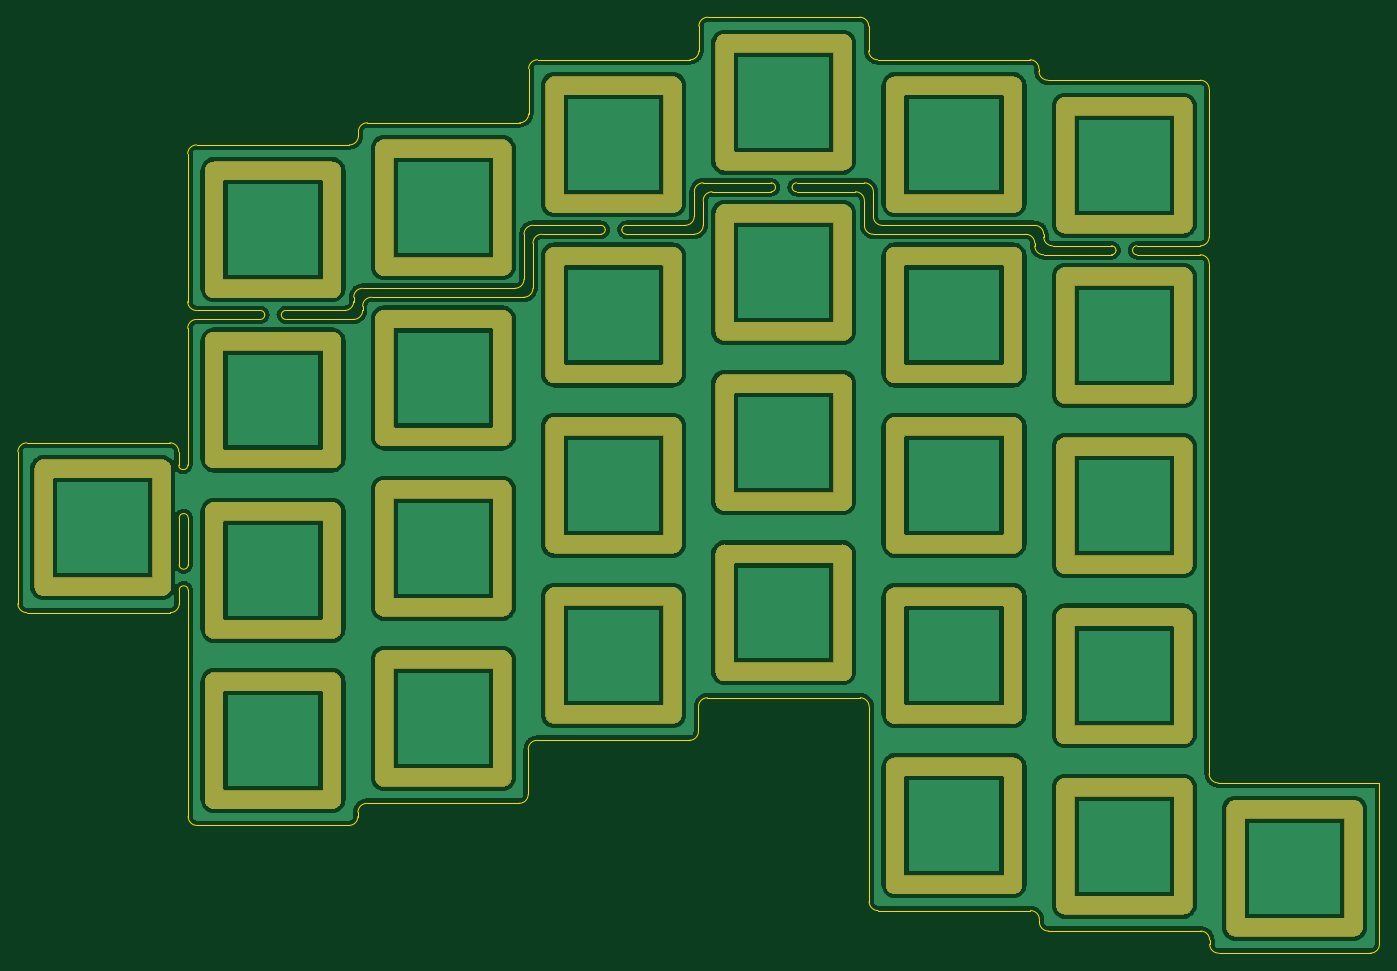
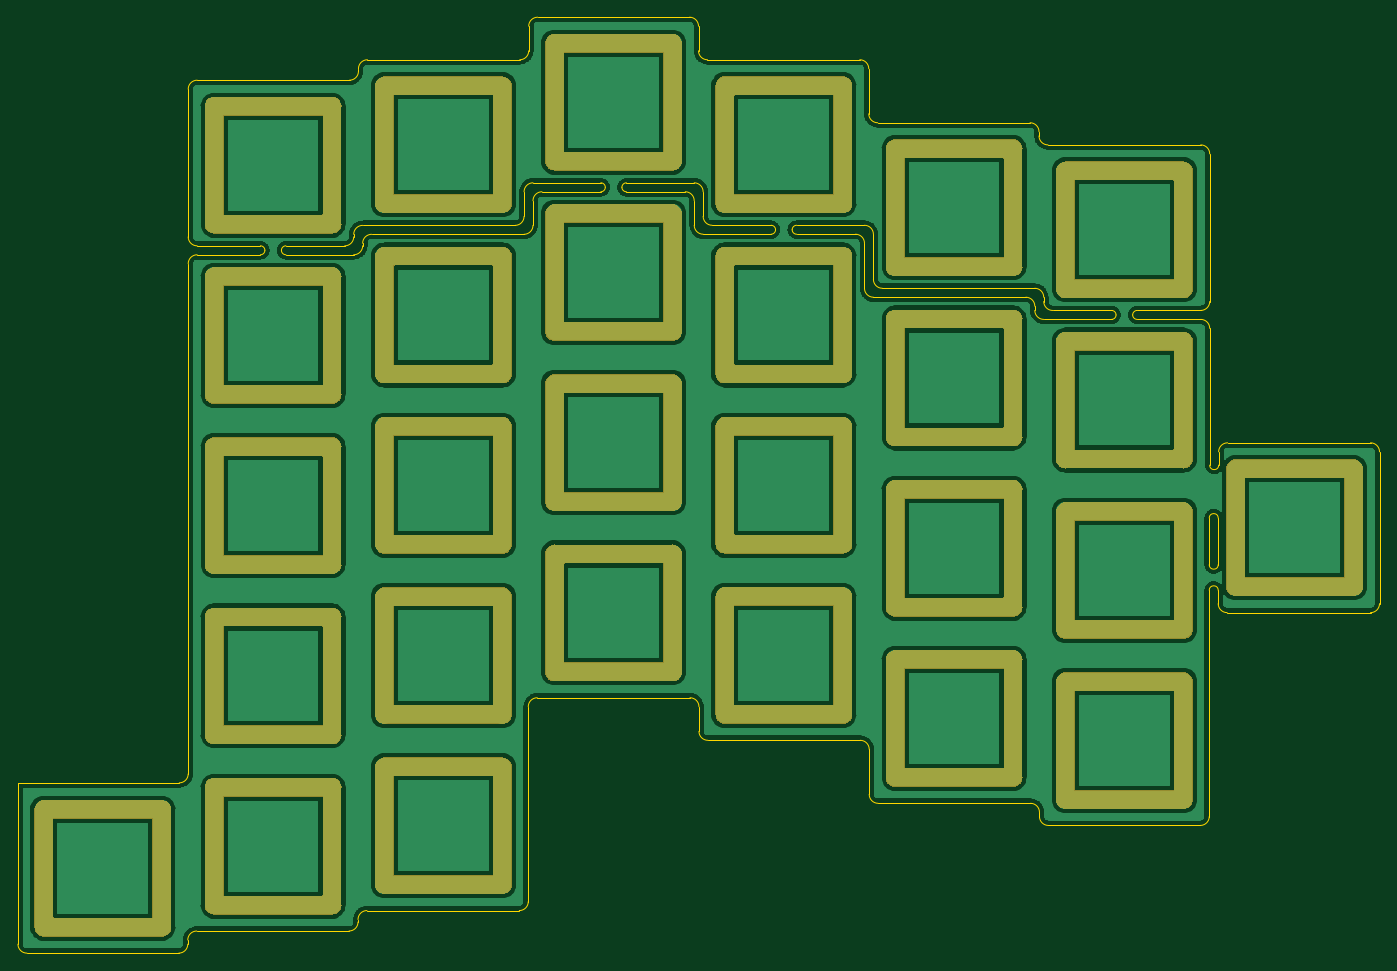
Circuit board: 9 layer files. Board 152.3 x 104.7 mm.
- bottom_copper: plate-B_Cu.gbl (179441 bytes)
- bottom_mask: plate-B_Mask.gbs (83856 bytes)
- bottom_silk: plate-B_SilkS.gbo (3927 bytes)
- outline: plate-Edge_Cuts.gm1 (9402 bytes)
- top_copper: plate-F_Cu.gtl (179441 bytes)
- top_mask: plate-F_Mask.gts (83856 bytes)
- top_silk: plate-F_SilkS.gto (3927 bytes)
- drill: plate-NPTH.drl (271 bytes)
- drill: plate-PTH.drl (5740 bytes)

=== bottom_copper: plate-B_Cu.gbl (179441 bytes, source omitted) ===
=== bottom_mask: plate-B_Mask.gbs (83856 bytes, source omitted) ===
=== bottom_silk: plate-B_SilkS.gbo ===
G04 #@! TF.GenerationSoftware,KiCad,Pcbnew,(5.1.5)-3*
G04 #@! TF.CreationDate,2020-03-09T02:33:29+08:00*
G04 #@! TF.ProjectId,plate,706c6174-652e-46b6-9963-61645f706362,rev?*
G04 #@! TF.SameCoordinates,Original*
G04 #@! TF.FileFunction,Legend,Bot*
G04 #@! TF.FilePolarity,Positive*
%FSLAX46Y46*%
G04 Gerber Fmt 4.6, Leading zero omitted, Abs format (unit mm)*
G04 Created by KiCad (PCBNEW (5.1.5)-3) date 2020-03-09 02:33:29*
%MOMM*%
%LPD*%
G04 APERTURE LIST*
%ADD10O,2.102000X15.302000*%
%ADD11O,15.302000X2.102000*%
G04 APERTURE END LIST*
%LPC*%
D10*
X96470000Y-57870000D03*
D11*
X103070000Y-51270000D03*
D10*
X109670000Y-57870000D03*
D11*
X103070000Y-64470000D03*
D10*
X115520000Y-50820000D03*
D11*
X122120000Y-44220000D03*
D10*
X128720000Y-50820000D03*
D11*
X122120000Y-57420000D03*
D10*
X134570000Y-46060000D03*
D11*
X141170000Y-39460000D03*
D10*
X147770000Y-46060000D03*
D11*
X141170000Y-52660000D03*
D10*
X77420000Y-60350000D03*
D11*
X84020000Y-53750000D03*
D10*
X90620000Y-60350000D03*
D11*
X84020000Y-66950000D03*
D10*
X153620000Y-50830000D03*
D11*
X160220000Y-44230000D03*
D10*
X166820000Y-50830000D03*
D11*
X160220000Y-57430000D03*
D10*
X172670000Y-53110000D03*
D11*
X179270000Y-46510000D03*
D10*
X185870000Y-53110000D03*
D11*
X179270000Y-59710000D03*
D10*
X172670000Y-91210000D03*
D11*
X179270000Y-84610000D03*
D10*
X185870000Y-91210000D03*
D11*
X179270000Y-97810000D03*
D10*
X153620000Y-69880000D03*
D11*
X160220000Y-63280000D03*
D10*
X166820000Y-69880000D03*
D11*
X160220000Y-76480000D03*
D10*
X153620000Y-88930000D03*
D11*
X160220000Y-82330000D03*
D10*
X166820000Y-88930000D03*
D11*
X160220000Y-95530000D03*
D10*
X96470000Y-76920000D03*
D11*
X103070000Y-70320000D03*
D10*
X109670000Y-76920000D03*
D11*
X103070000Y-83520000D03*
D10*
X134570000Y-84160000D03*
D11*
X141170000Y-77560000D03*
D10*
X147770000Y-84160000D03*
D11*
X141170000Y-90760000D03*
D10*
X115520000Y-88920000D03*
D11*
X122120000Y-82320000D03*
D10*
X128720000Y-88920000D03*
D11*
X122120000Y-95520000D03*
D10*
X77420000Y-98450000D03*
D11*
X84020000Y-91850000D03*
D10*
X90620000Y-98450000D03*
D11*
X84020000Y-105050000D03*
D10*
X134570000Y-65110000D03*
D11*
X141170000Y-58510000D03*
D10*
X147770000Y-65110000D03*
D11*
X141170000Y-71710000D03*
D10*
X172670000Y-72160000D03*
D11*
X179270000Y-65560000D03*
D10*
X185870000Y-72160000D03*
D11*
X179270000Y-78760000D03*
D10*
X58370000Y-93680000D03*
D11*
X64970000Y-87080000D03*
D10*
X71570000Y-93680000D03*
D11*
X64970000Y-100280000D03*
D10*
X153620000Y-107980000D03*
D11*
X160220000Y-101380000D03*
D10*
X166820000Y-107980000D03*
D11*
X160220000Y-114580000D03*
D10*
X96470000Y-95970000D03*
D11*
X103070000Y-89370000D03*
D10*
X109670000Y-95970000D03*
D11*
X103070000Y-102570000D03*
D10*
X77420000Y-117500000D03*
D11*
X84020000Y-110900000D03*
D10*
X90620000Y-117500000D03*
D11*
X84020000Y-124100000D03*
D10*
X172670000Y-110260000D03*
D11*
X179270000Y-103660000D03*
D10*
X185870000Y-110260000D03*
D11*
X179270000Y-116860000D03*
D10*
X134570000Y-103210000D03*
D11*
X141170000Y-96610000D03*
D10*
X147770000Y-103210000D03*
D11*
X141170000Y-109810000D03*
D10*
X115520000Y-107970000D03*
D11*
X122120000Y-101370000D03*
D10*
X128720000Y-107970000D03*
D11*
X122120000Y-114570000D03*
D10*
X96470000Y-115020000D03*
D11*
X103070000Y-108420000D03*
D10*
X109670000Y-115020000D03*
D11*
X103070000Y-121620000D03*
D10*
X115520000Y-69870000D03*
D11*
X122120000Y-63270000D03*
D10*
X128720000Y-69870000D03*
D11*
X122120000Y-76470000D03*
D10*
X153620000Y-127030000D03*
D11*
X160220000Y-120430000D03*
D10*
X166820000Y-127030000D03*
D11*
X160220000Y-133630000D03*
D10*
X172670000Y-129310000D03*
D11*
X179270000Y-122710000D03*
D10*
X185870000Y-129310000D03*
D11*
X179270000Y-135910000D03*
D10*
X191720000Y-131780000D03*
D11*
X198320000Y-125180000D03*
D10*
X204920000Y-131780000D03*
D11*
X198320000Y-138380000D03*
D10*
X77420000Y-79400000D03*
D11*
X84020000Y-72800000D03*
D10*
X90620000Y-79400000D03*
D11*
X84020000Y-86000000D03*
M02*

=== outline: plate-Edge_Cuts.gm1 (9402 bytes, source omitted) ===
=== top_copper: plate-F_Cu.gtl (179441 bytes, source omitted) ===
=== top_mask: plate-F_Mask.gts (83856 bytes, source omitted) ===
=== top_silk: plate-F_SilkS.gto ===
G04 #@! TF.GenerationSoftware,KiCad,Pcbnew,(5.1.5)-3*
G04 #@! TF.CreationDate,2020-03-09T02:33:29+08:00*
G04 #@! TF.ProjectId,plate,706c6174-652e-46b6-9963-61645f706362,rev?*
G04 #@! TF.SameCoordinates,Original*
G04 #@! TF.FileFunction,Legend,Top*
G04 #@! TF.FilePolarity,Positive*
%FSLAX46Y46*%
G04 Gerber Fmt 4.6, Leading zero omitted, Abs format (unit mm)*
G04 Created by KiCad (PCBNEW (5.1.5)-3) date 2020-03-09 02:33:29*
%MOMM*%
%LPD*%
G04 APERTURE LIST*
%ADD10O,2.102000X15.302000*%
%ADD11O,15.302000X2.102000*%
G04 APERTURE END LIST*
%LPC*%
D10*
X96470000Y-57870000D03*
D11*
X103070000Y-51270000D03*
D10*
X109670000Y-57870000D03*
D11*
X103070000Y-64470000D03*
D10*
X115520000Y-50820000D03*
D11*
X122120000Y-44220000D03*
D10*
X128720000Y-50820000D03*
D11*
X122120000Y-57420000D03*
D10*
X134570000Y-46060000D03*
D11*
X141170000Y-39460000D03*
D10*
X147770000Y-46060000D03*
D11*
X141170000Y-52660000D03*
D10*
X77420000Y-60350000D03*
D11*
X84020000Y-53750000D03*
D10*
X90620000Y-60350000D03*
D11*
X84020000Y-66950000D03*
D10*
X153620000Y-50830000D03*
D11*
X160220000Y-44230000D03*
D10*
X166820000Y-50830000D03*
D11*
X160220000Y-57430000D03*
D10*
X172670000Y-53110000D03*
D11*
X179270000Y-46510000D03*
D10*
X185870000Y-53110000D03*
D11*
X179270000Y-59710000D03*
D10*
X172670000Y-91210000D03*
D11*
X179270000Y-84610000D03*
D10*
X185870000Y-91210000D03*
D11*
X179270000Y-97810000D03*
D10*
X153620000Y-69880000D03*
D11*
X160220000Y-63280000D03*
D10*
X166820000Y-69880000D03*
D11*
X160220000Y-76480000D03*
D10*
X153620000Y-88930000D03*
D11*
X160220000Y-82330000D03*
D10*
X166820000Y-88930000D03*
D11*
X160220000Y-95530000D03*
D10*
X96470000Y-76920000D03*
D11*
X103070000Y-70320000D03*
D10*
X109670000Y-76920000D03*
D11*
X103070000Y-83520000D03*
D10*
X134570000Y-84160000D03*
D11*
X141170000Y-77560000D03*
D10*
X147770000Y-84160000D03*
D11*
X141170000Y-90760000D03*
D10*
X115520000Y-88920000D03*
D11*
X122120000Y-82320000D03*
D10*
X128720000Y-88920000D03*
D11*
X122120000Y-95520000D03*
D10*
X77420000Y-98450000D03*
D11*
X84020000Y-91850000D03*
D10*
X90620000Y-98450000D03*
D11*
X84020000Y-105050000D03*
D10*
X134570000Y-65110000D03*
D11*
X141170000Y-58510000D03*
D10*
X147770000Y-65110000D03*
D11*
X141170000Y-71710000D03*
D10*
X172670000Y-72160000D03*
D11*
X179270000Y-65560000D03*
D10*
X185870000Y-72160000D03*
D11*
X179270000Y-78760000D03*
D10*
X58370000Y-93680000D03*
D11*
X64970000Y-87080000D03*
D10*
X71570000Y-93680000D03*
D11*
X64970000Y-100280000D03*
D10*
X153620000Y-107980000D03*
D11*
X160220000Y-101380000D03*
D10*
X166820000Y-107980000D03*
D11*
X160220000Y-114580000D03*
D10*
X96470000Y-95970000D03*
D11*
X103070000Y-89370000D03*
D10*
X109670000Y-95970000D03*
D11*
X103070000Y-102570000D03*
D10*
X77420000Y-117500000D03*
D11*
X84020000Y-110900000D03*
D10*
X90620000Y-117500000D03*
D11*
X84020000Y-124100000D03*
D10*
X172670000Y-110260000D03*
D11*
X179270000Y-103660000D03*
D10*
X185870000Y-110260000D03*
D11*
X179270000Y-116860000D03*
D10*
X134570000Y-103210000D03*
D11*
X141170000Y-96610000D03*
D10*
X147770000Y-103210000D03*
D11*
X141170000Y-109810000D03*
D10*
X115520000Y-107970000D03*
D11*
X122120000Y-101370000D03*
D10*
X128720000Y-107970000D03*
D11*
X122120000Y-114570000D03*
D10*
X96470000Y-115020000D03*
D11*
X103070000Y-108420000D03*
D10*
X109670000Y-115020000D03*
D11*
X103070000Y-121620000D03*
D10*
X115520000Y-69870000D03*
D11*
X122120000Y-63270000D03*
D10*
X128720000Y-69870000D03*
D11*
X122120000Y-76470000D03*
D10*
X153620000Y-127030000D03*
D11*
X160220000Y-120430000D03*
D10*
X166820000Y-127030000D03*
D11*
X160220000Y-133630000D03*
D10*
X172670000Y-129310000D03*
D11*
X179270000Y-122710000D03*
D10*
X185870000Y-129310000D03*
D11*
X179270000Y-135910000D03*
D10*
X191720000Y-131780000D03*
D11*
X198320000Y-125180000D03*
D10*
X204920000Y-131780000D03*
D11*
X198320000Y-138380000D03*
D10*
X77420000Y-79400000D03*
D11*
X84020000Y-72800000D03*
D10*
X90620000Y-79400000D03*
D11*
X84020000Y-86000000D03*
M02*

=== drill: plate-NPTH.drl ===
M48
; DRILL file {KiCad (5.1.5)-3} date 09/03/2020 02:33:31
; FORMAT={-:-/ absolute / inch / decimal}
; #@! TF.CreationDate,2020-03-09T02:33:31+08:00
; #@! TF.GenerationSoftware,Kicad,Pcbnew,(5.1.5)-3
; #@! TF.FileFunction,NonPlated,1,2,NPTH
FMAT,2
INCH
%
G90
G05
T0
M30

=== drill: plate-PTH.drl (5740 bytes, source omitted) ===
